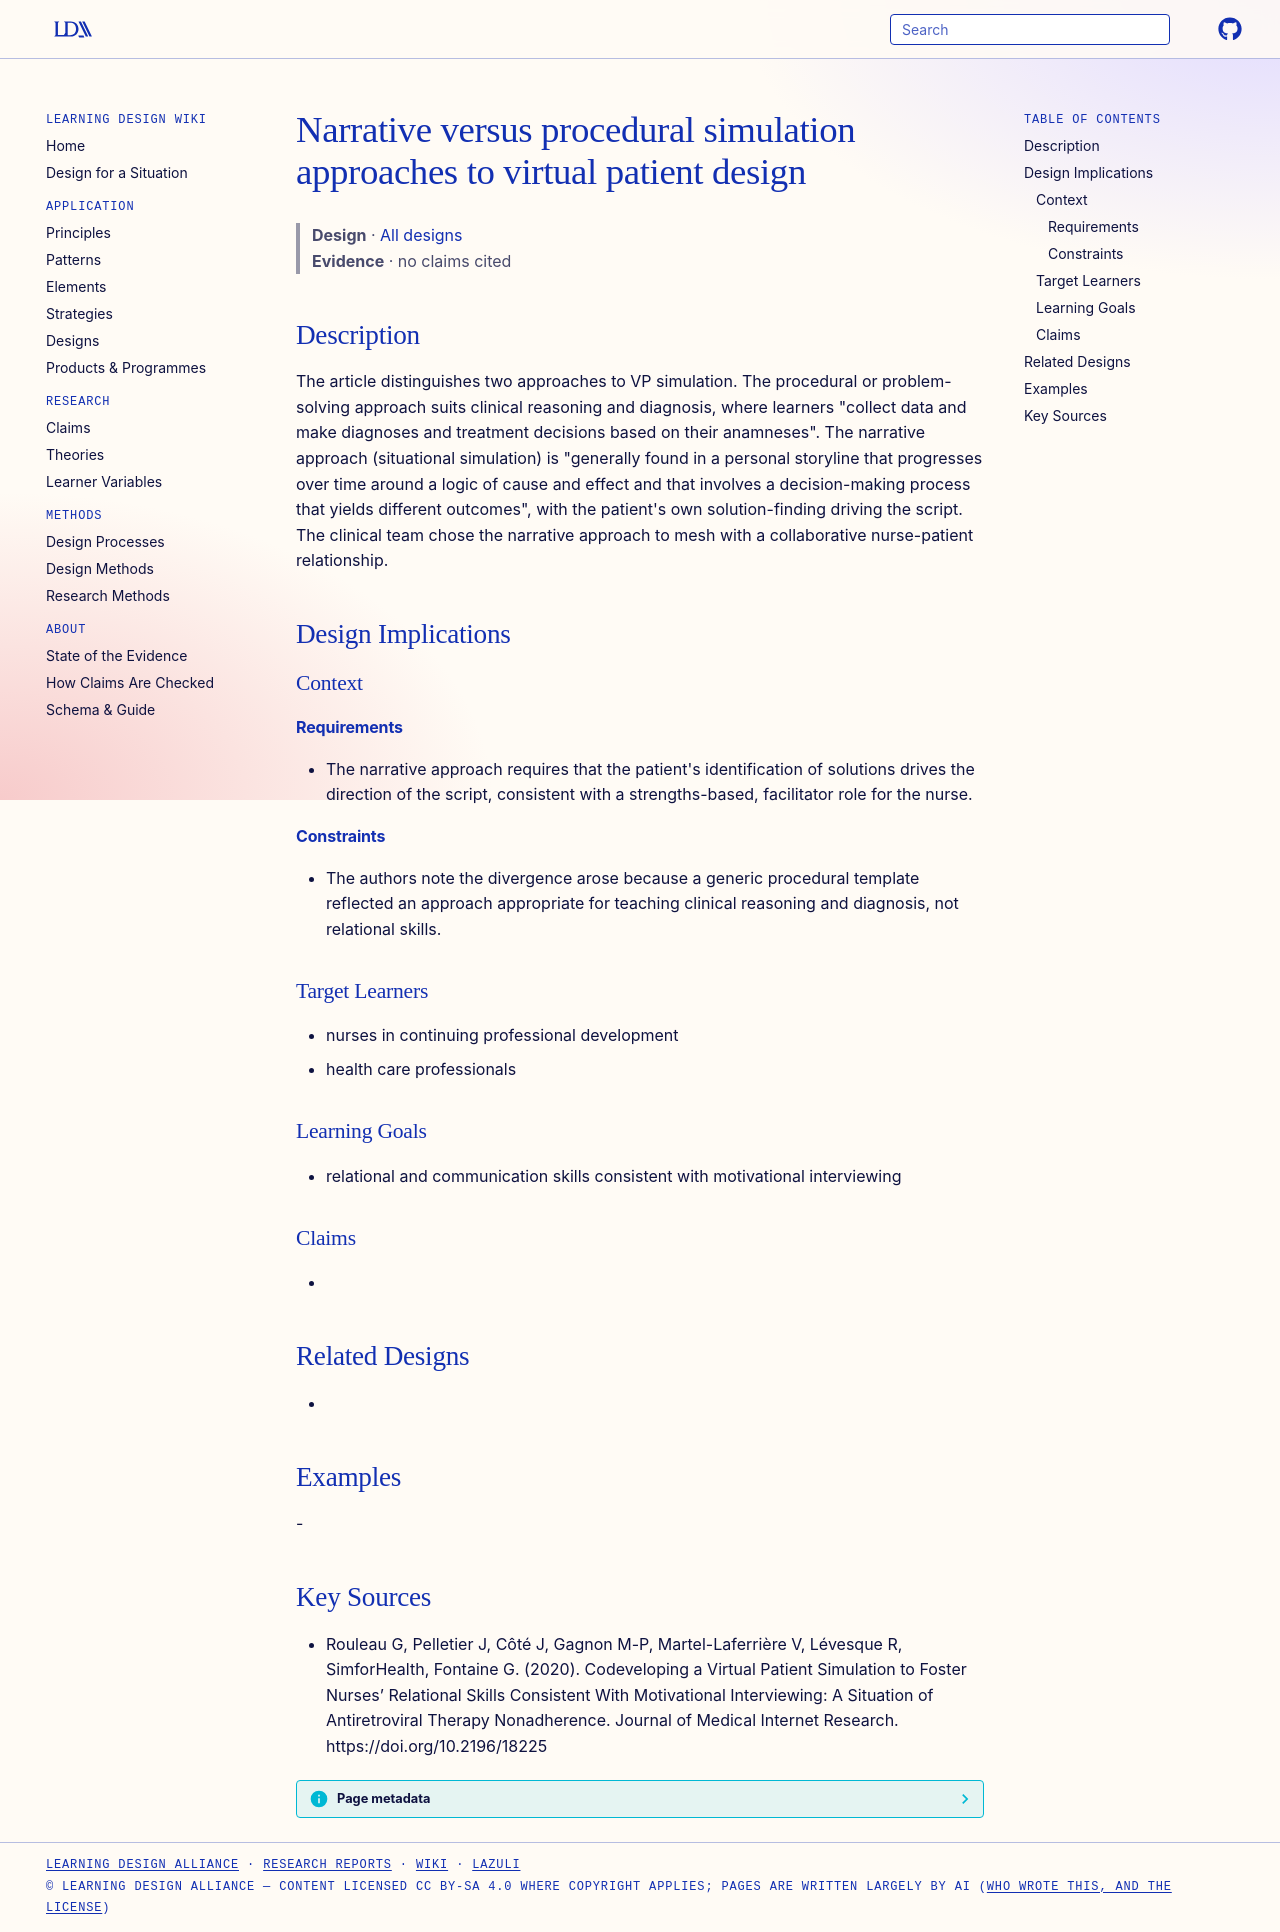

repository: Learning-Design-Alliance/learning-wiki · page: designs/narrative-versus-procedural-vp-simulation-approaches/index.html · generator: mkdocs

---
type: design
id: narrative-versus-procedural-vp-simulation-approaches
title: Narrative versus procedural simulation approaches to virtual patient design
description: The article distinguishes two approaches to VP simulation.
status: review
generated:
  by: "process:settle-candidates"
  at: 2026-11-08
sources:
  - id: rouleau-g-2020
    resource: "https://doi.org/10.2196/18225"
    title: "Rouleau G, Pelletier J, Côté J, Gagnon M-P, Martel-Laferrière V, Lévesque R, SimforHealth, Fontaine G. (2020). Codeveloping a Virtual Patient Simulation to Foster Nurses’ Relational Skills Consistent With Motivational Interviewing: A Situation of Antiretroviral Therapy Nonadherence. Journal of Medical Internet Research. https://doi.org/10.2196/18225"
    author: Rouleau G, Pelletier J, Côté J, Gagnon M-P, Martel-Laferrière V, Lévesque R, SimforHealth, Fontaine G
---

# Narrative versus procedural simulation approaches to virtual patient design

> **Design** · [All designs](index.md)
> **Evidence** · no claims cited

## Description
The article distinguishes two approaches to VP simulation. The procedural or problem-solving approach suits clinical reasoning and diagnosis, where learners "collect data and make diagnoses and treatment decisions based on their anamneses". The narrative approach (situational simulation) is "generally found in a personal storyline that progresses over time around a logic of cause and effect and that involves a decision-making process that yields different outcomes", with the patient's own solution-finding driving the script. The clinical team chose the narrative approach to mesh with a collaborative nurse-patient relationship.

## Design Implications

### Context
#### Requirements
- The narrative approach requires that the patient's identification of solutions drives the direction of the script, consistent with a strengths-based, facilitator role for the nurse.
#### Constraints
- The authors note the divergence arose because a generic procedural template reflected an approach appropriate for teaching clinical reasoning and diagnosis, not relational skills.

### Target Learners
- nurses in continuing professional development
- health care professionals

### Learning Goals
- relational and communication skills consistent with motivational interviewing

### Claims
- 

## Related Designs
- 

## Examples
-

## Key Sources
- Rouleau G, Pelletier J, Côté J, Gagnon M-P, Martel-Laferrière V, Lévesque R, SimforHealth, Fontaine G. (2020). Codeveloping a Virtual Patient Simulation to Foster Nurses’ Relational Skills Consistent With Motivational Interviewing: A Situation of Antiretroviral Therapy Nonadherence. Journal of Medical Internet Research. https://doi.org/10.2196/18225
